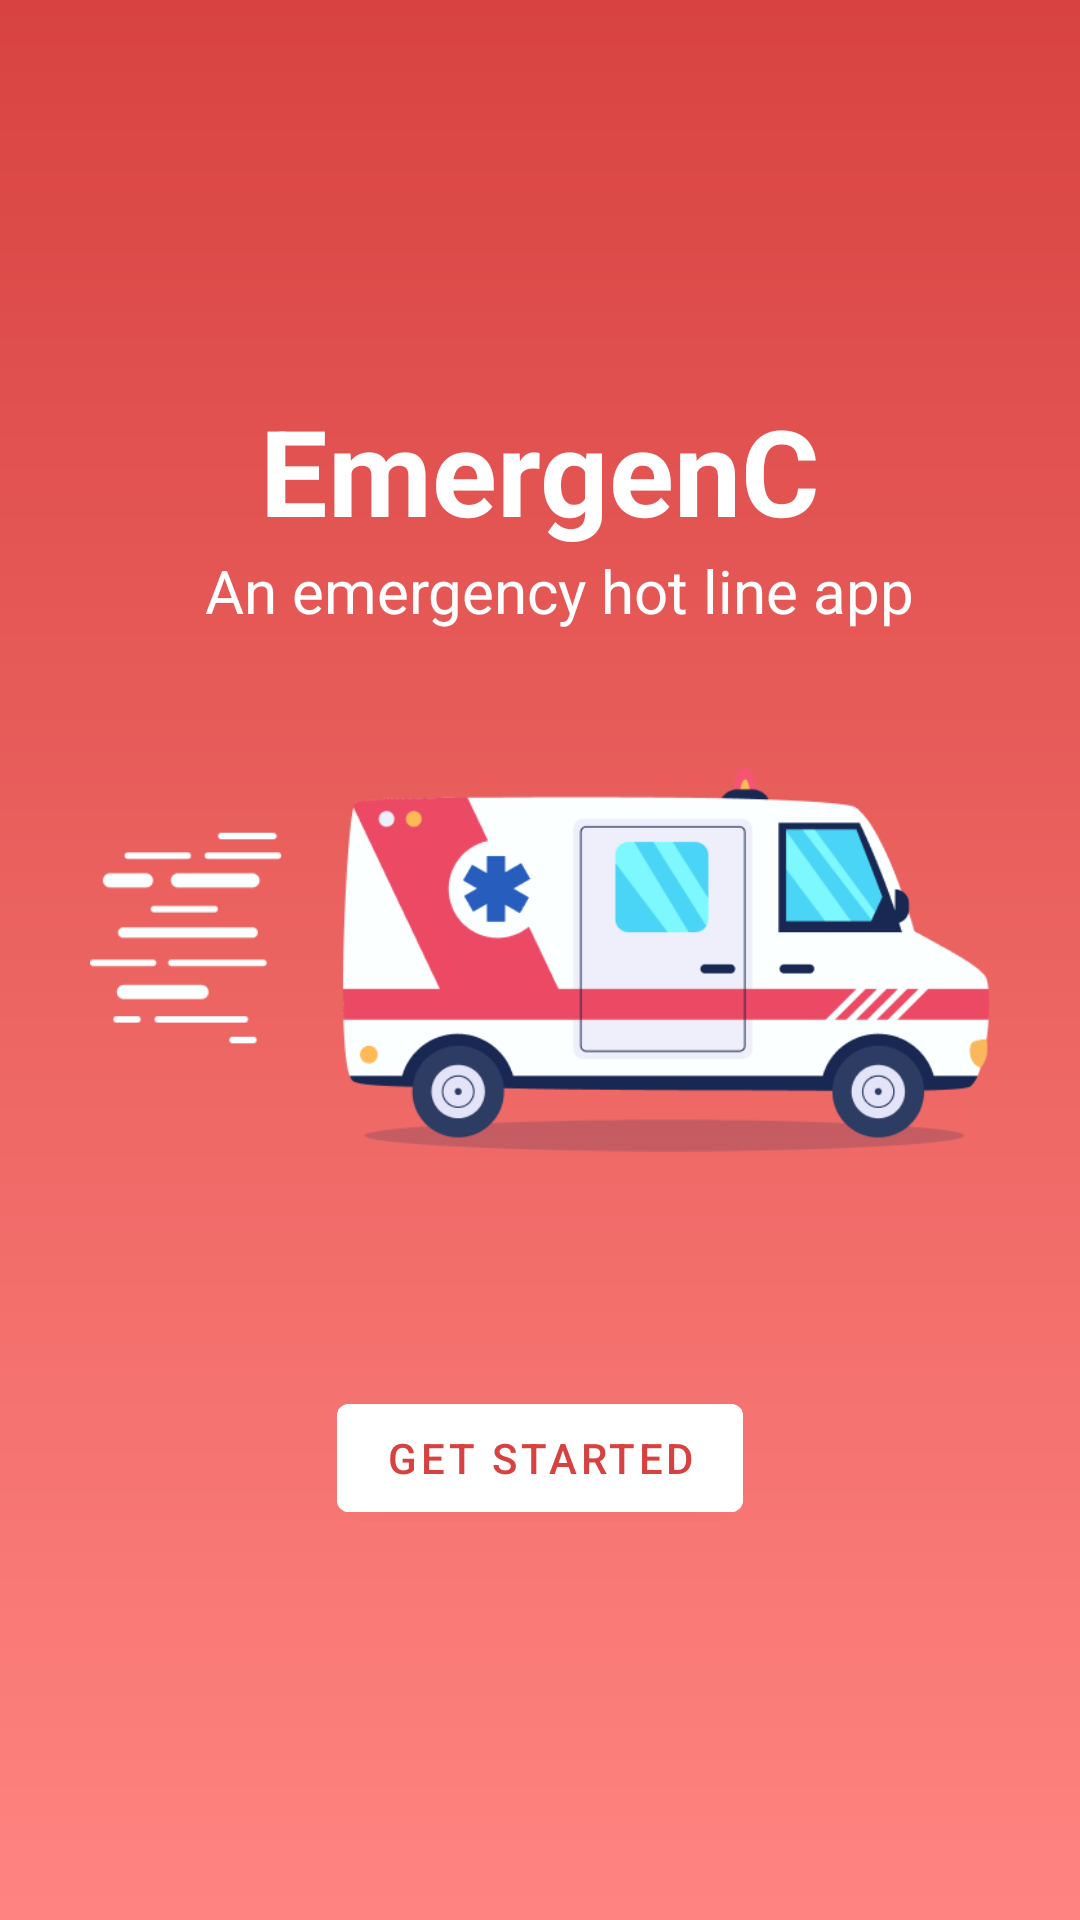

The Android layout XML behind this screen, and the referenced resources:
<!-- AndroidManifest.xml: application theme Theme.EmercegcyApp -->
<!-- res/layout/activity_start.xml -->
<?xml version="1.0" encoding="utf-8"?>
<androidx.constraintlayout.widget.ConstraintLayout xmlns:android="http://schemas.android.com/apk/res/android"
    xmlns:app="http://schemas.android.com/apk/res-auto"
    xmlns:tools="http://schemas.android.com/tools"
    android:layout_width="match_parent"
    android:layout_height="match_parent"
    android:paddingTop="130dp"
    android:paddingBottom="130dp"
    android:background="@drawable/background"
    tools:context=".Start">
<TextView
    android:layout_width="wrap_content"
    android:layout_height="wrap_content"
    android:text="EmergenC"
    android:textSize="40dp"
    android:textStyle="bold"
    app:layout_constraintRight_toRightOf="parent"
    app:layout_constraintLeft_toLeftOf="parent"
    android:textColor="@color/white"
    android:id="@+id/titre"
    />

    <TextView
        android:layout_width="wrap_content"
        android:layout_height="wrap_content"
        android:text="An emergency hot line app"
        android:textColor="@color/white"
        android:textSize="20dp"
        android:layout_marginTop="0dp"
        app:layout_constraintTop_toBottomOf="@+id/titre"
        app:layout_constraintHorizontal_bias="0.554"
        app:layout_constraintLeft_toLeftOf="parent"
        app:layout_constraintRight_toRightOf="parent" />

    <ImageView
        android:id="@+id/imageView"
        android:layout_width="match_parent"
        android:layout_height="200dp"
        android:src="@drawable/g1"
        app:layout_constraintBottom_toBottomOf="parent"
        android:layout_marginLeft="30dp"
        android:layout_marginRight="30dp"
        app:layout_constraintEnd_toEndOf="parent"
        app:layout_constraintTop_toTopOf="parent" />

    <com.google.android.material.button.MaterialButton
        android:id="@+id/start"
        android:backgroundTint="@color/white"
        android:layout_width="wrap_content"
        android:layout_height="wrap_content"
      android:textColor="#D74240"
        android:text="GET STARTED"
        app:layout_constraintBottom_toBottomOf="parent"
        app:layout_constraintLeft_toLeftOf="parent"
        app:layout_constraintRight_toRightOf="parent" />

</androidx.constraintlayout.widget.ConstraintLayout>
<!-- resources referenced by this layout -->
<resources>
  <!-- drawable background (drawable) -->
  <?xml version="1.0" encoding="utf-8"?>
  <shape xmlns:android="http://schemas.android.com/apk/res/android">
      <gradient
          android:type="linear"
          android:startColor="#D84341"
  
          android:endColor="#FF8481"
          android:angle="270"
      />
  </shape>
  <!-- drawable g1: png bitmap (drawable, 23180 bytes) -->
  <style name="Theme.EmercegcyApp" parent="Theme.MaterialComponents.DayNight.DarkActionBar">
          
          <item name="colorPrimary">@color/purple_500</item>
          <item name="colorPrimaryVariant">@color/purple_700</item>
          <item name="colorOnPrimary">@color/white</item>
          
          <item name="colorSecondary">@color/teal_200</item>
          <item name="colorSecondaryVariant">@color/teal_700</item>
          <item name="colorOnSecondary">@color/black</item>
          
          <item name="android:statusBarColor">?attr/colorPrimaryVariant</item>
          
      </style>
  <!-- not gathered from this repository: default colours our renderer supplied (Android Studio template values) -->
  <color name="purple_500">#FF6200EE</color>
  <color name="purple_700">#FF3700B3</color>
  <color name="teal_200">#FF03DAC5</color>
  <color name="teal_700">#FF018786</color>
  <color name="black">#FF000000</color>
  <color name="white">#FFFFFFFF</color>
</resources>
